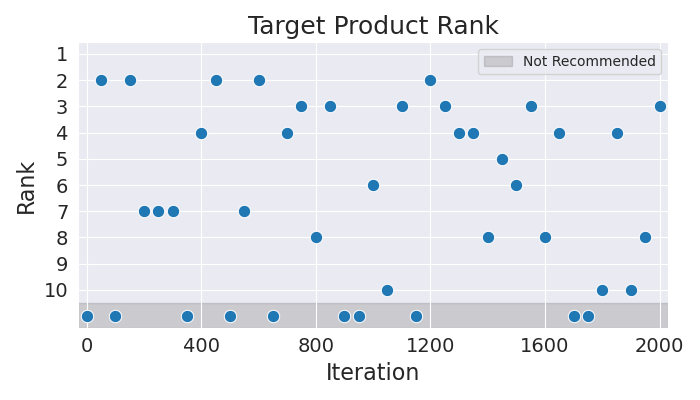

The file beside this chart, header and first rows:
Iteration, Rank
0, 11
50, 2
100, 11
150, 2
200, 7
250, 7
300, 7
350, 11
400, 4
450, 2
500, 11
550, 7
600, 2
650, 11
700, 4
750, 3
800, 8
850, 3
900, 11
950, 11
1000, 6
1050, 10
1100, 3
1150, 11
1200, 2
1250, 3
1300, 4
1350, 4
1400, 8
1450, 5
1500, 6
1550, 3
1600, 8
1650, 4
1700, 11
1750, 11
1800, 10
1850, 4
1900, 10
1950, 8
2000, 3
